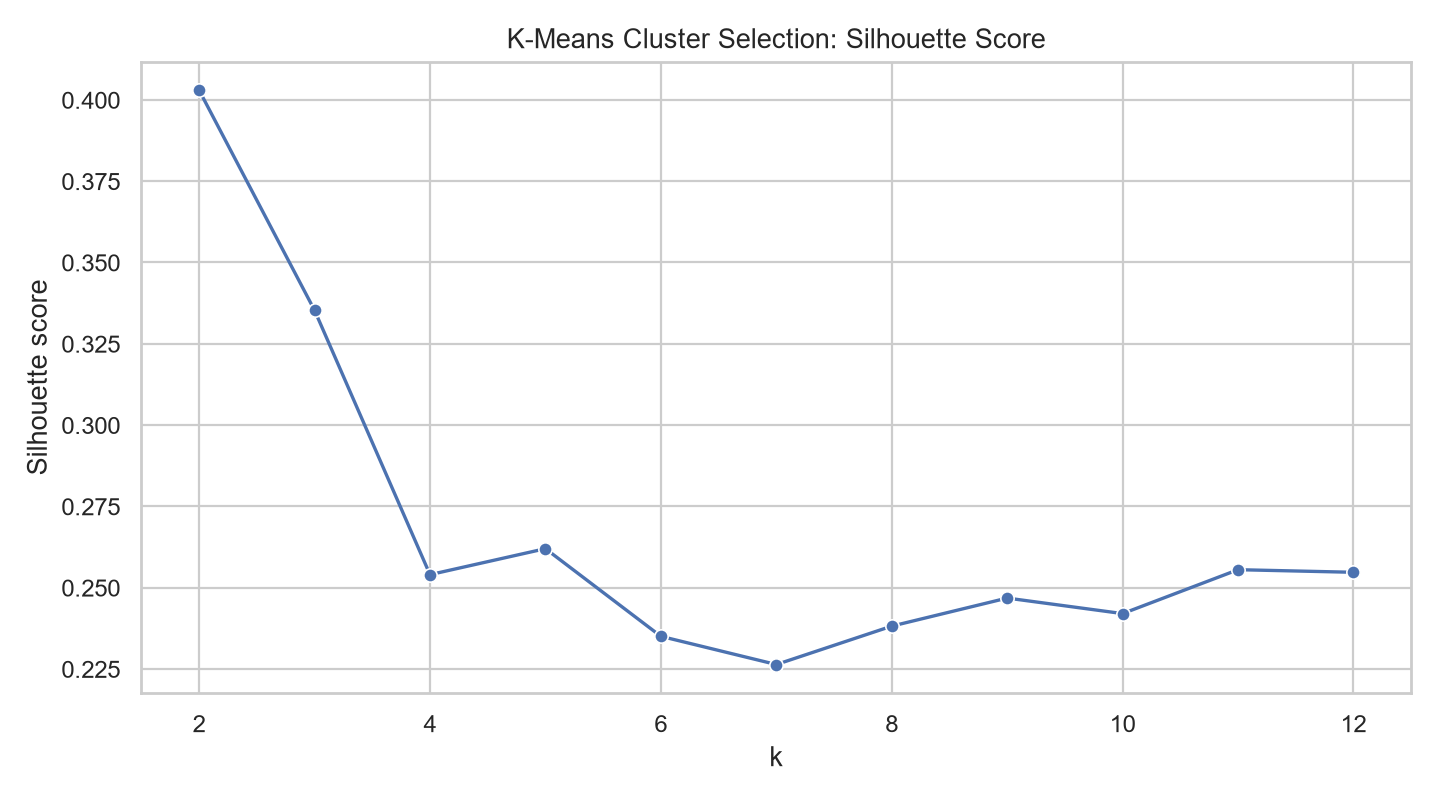

The data file committed next to this chart (first rows):
k, inertia, silhouette
2, 920.2, 0.403
3, 752.4, 0.3353
4, 652.9, 0.254
5, 583, 0.262
6, 527.4, 0.235
7, 480.2, 0.2264
8, 440.4, 0.2382
9, 402.1, 0.2468
10, 371.6, 0.242
11, 342, 0.2555
12, 321.6, 0.2547
